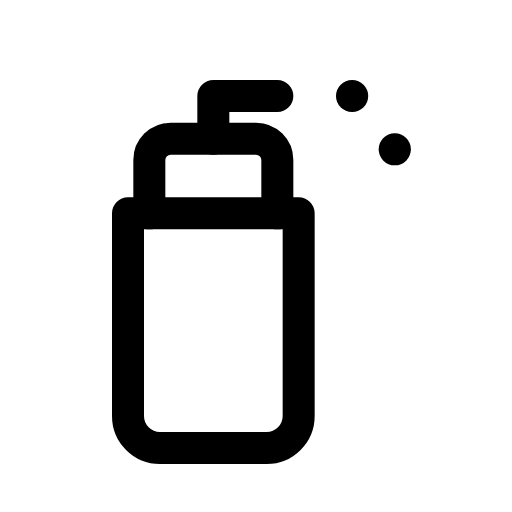
t = 0.00 s
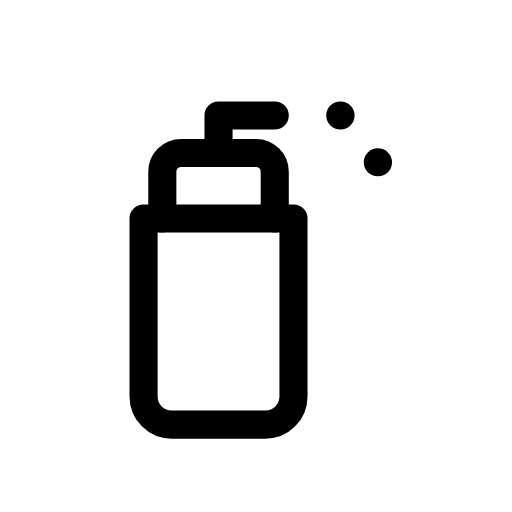
t = 0.12 s
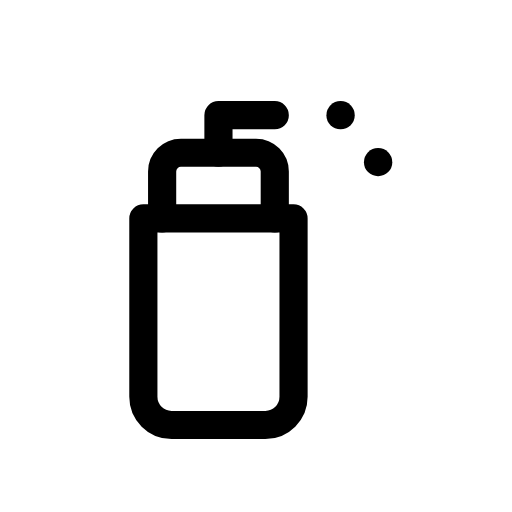
t = 0.25 s
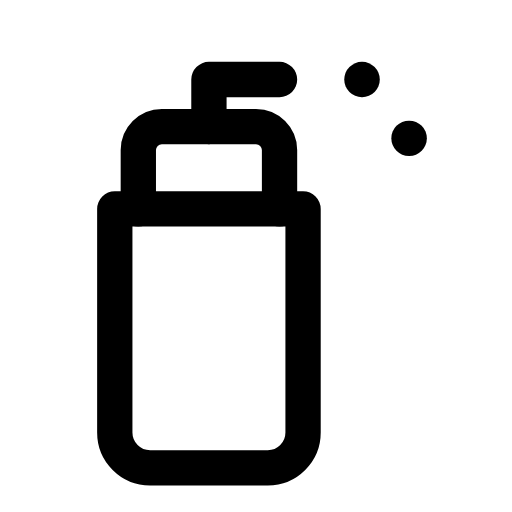
t = 0.35 s
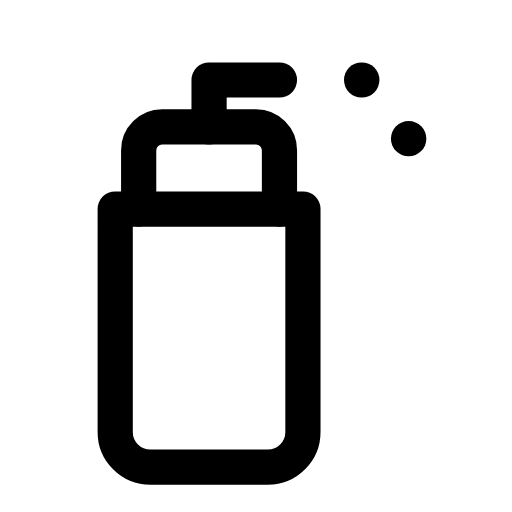
t = 0.46 s
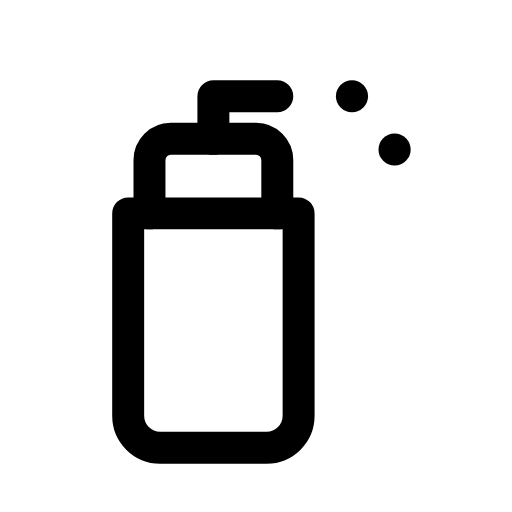
t = 0.58 s

The animated SVG that drew these frames (rendered in a browser with its animation timeline set to each time). Animation: 1 CSS @keyframes rule; one cycle of 0.70 s, repeats indefinitely.

<svg xmlns="http://www.w3.org/2000/svg" viewBox="0 0 24 24" width="24" height="24" class="rd-a-spray-can" data-rd-animate="hover"><style>.rd-a-spray-can{overflow:visible}.rd-a-spray-can *{transform-box:view-box}.rd-a-spray-can .a{transform-origin:12px 12px}@media (prefers-reduced-motion:no-preference){.rd-a-spray-can[data-rd-animate="hover"]:hover .a,:hover>.rd-a-spray-can[data-rd-animate="parent"] .a,.rd-a-spray-can[data-rd-animate="play"] .a,.rd-a-spray-can[data-rd-animate="loop"] .a{animation:rd-spray-can-m calc(0.7s*var(--rd-speed,1)) cubic-bezier(.34,1.3,.5,1)}.rd-a-spray-can[data-rd-animate="loop"] *{animation-iteration-count:infinite!important}@keyframes rd-spray-can-m{0%,100%{scale:1}35%{scale:.88}65%{scale:1.1}}}</style><g fill="none" stroke="currentColor" stroke-linecap="round" stroke-linejoin="round" stroke-width="1.5"><g class="a"><path d="M6 10h8v9.5a1.5 1.5 0 0 1 -1.5 1.5h-5A1.5 1.5 0 0 1 6 19.5z"/><path d="M7 10V7.5a1 1 0 0 1 1 -1h4a1 1 0 0 1 1 1V10"/><path d="M10 6.5V4.5h3"/><path d="M16.5 4.5h0.01"/><path d="M18.5 7h0.01"/></g></g></svg>
